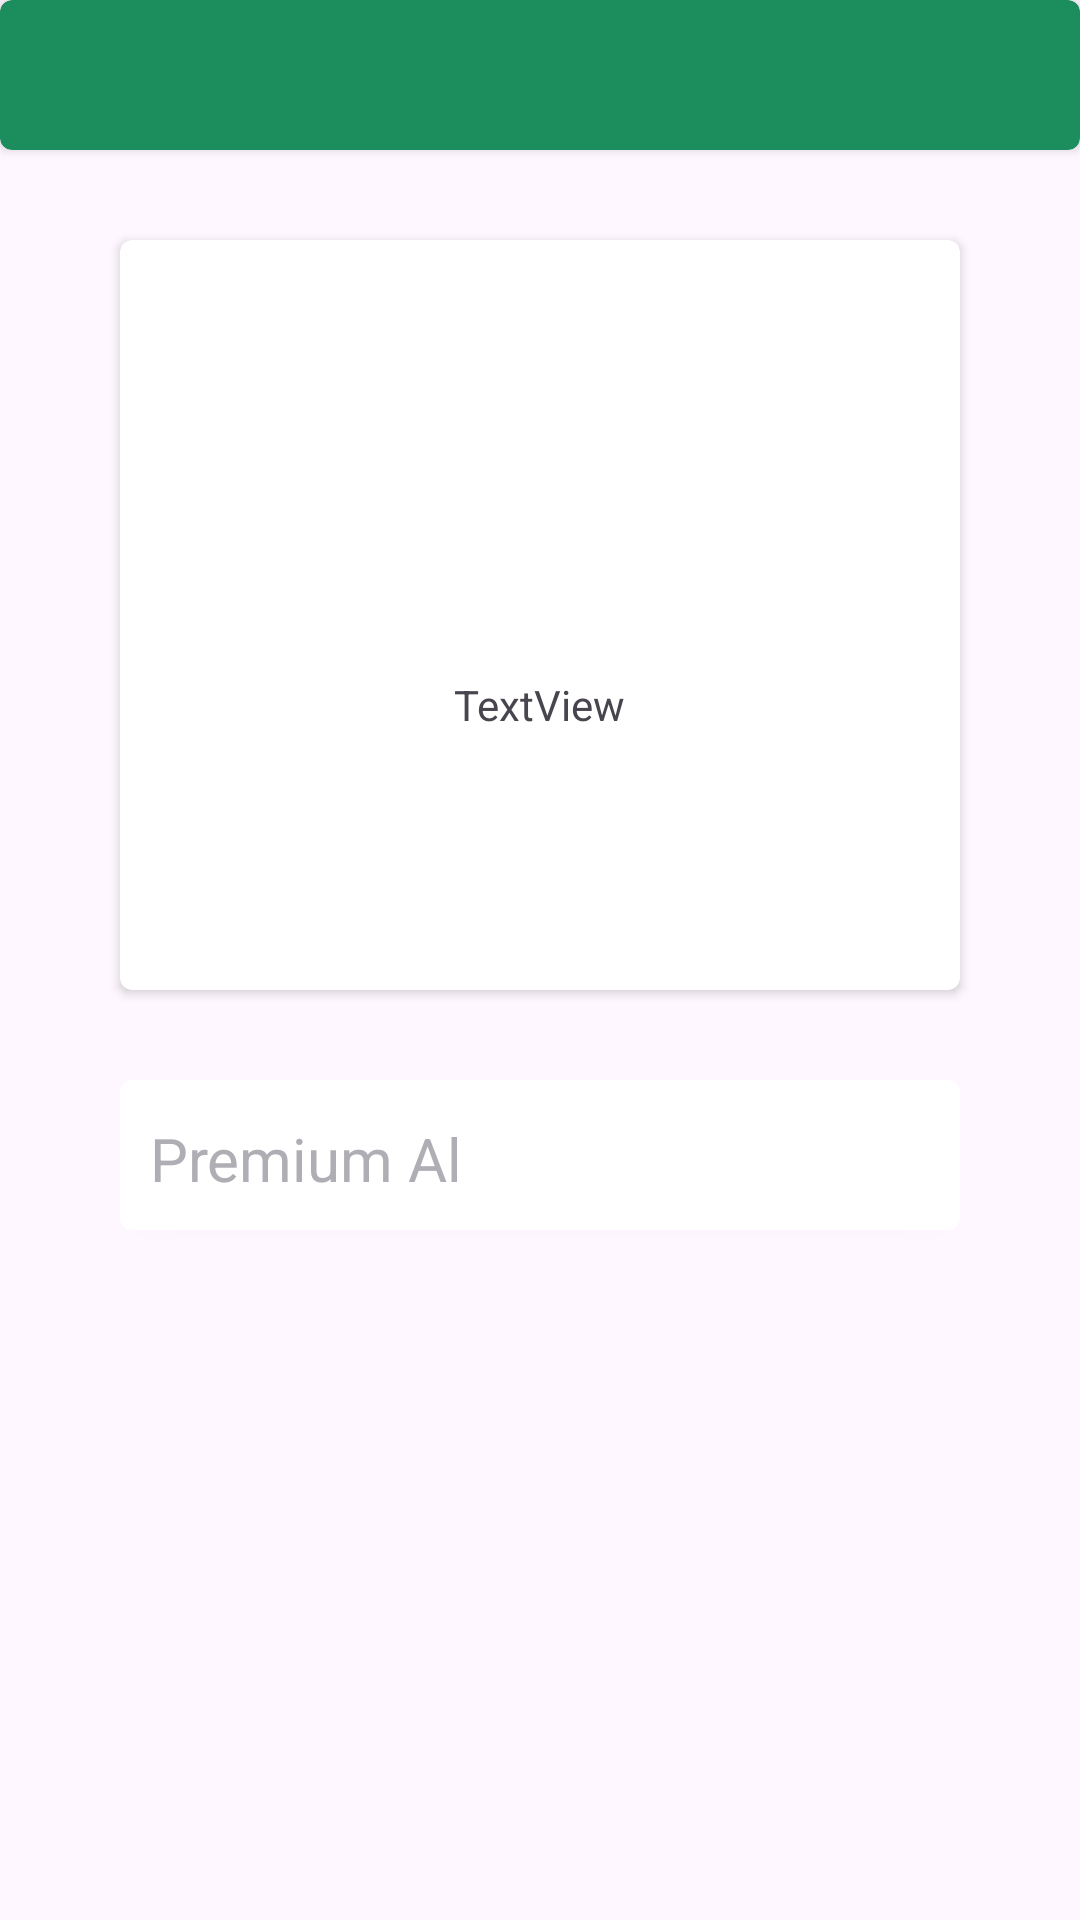

Android layout source for this screen:
<!-- AndroidManifest.xml: application theme Theme.Doctors -->
<!-- res/layout/fragment_premium_al.xml -->
<?xml version="1.0" encoding="utf-8"?>
<androidx.constraintlayout.widget.ConstraintLayout xmlns:android="http://schemas.android.com/apk/res/android"
    xmlns:tools="http://schemas.android.com/tools"
    android:layout_width="match_parent"
    android:layout_height="match_parent"
    xmlns:app="http://schemas.android.com/apk/res-auto"
    tools:context=".view.PremiumAlFragment">

    <androidx.cardview.widget.CardView
        android:id="@+id/tab"
        android:layout_width="match_parent"
        android:layout_height="50dp"
        android:layout_gravity="center"
        android:layout_margin="0dp"
        app:cardBackgroundColor="#1C8E5D"
        app:cardCornerRadius="4dp"
        app:layout_constraintEnd_toEndOf="parent"
        app:layout_constraintStart_toStartOf="parent"
        app:layout_constraintTop_toTopOf="parent"></androidx.cardview.widget.CardView>

    <androidx.cardview.widget.CardView
        android:id="@+id/doctors_info"
        android:layout_width="match_parent"
        android:layout_height="250dp"
        android:layout_marginTop="80dp"
        android:layout_marginLeft="40dp"
        android:layout_marginRight="40dp"
        app:cardBackgroundColor="#FFFFFF"
        app:cardCornerRadius="4dp"
        app:layout_constraintEnd_toEndOf="parent"
        app:layout_constraintHorizontal_bias="0.0"
        app:layout_constraintStart_toStartOf="parent"
        app:layout_constraintTop_toTopOf="parent">


        <com.google.android.material.imageview.ShapeableImageView
            android:id="@+id/doctors_image"
            android:layout_width="100dp"
            android:layout_height="100dp"
            android:layout_gravity="center"
            android:layout_marginBottom="30dp"
            app:shapeAppearanceOverlay="@style/ShapeAppearanceOverlay.App.CornerSize50Percent"
            android:src="@drawable/ic_launcher_foreground" />

        <TextView
            android:id="@+id/doctors_name"
            android:layout_width="wrap_content"
            android:layout_height="wrap_content"
            android:layout_gravity="center"
            android:layout_marginTop="30dp"
            android:text="TextView" />

    </androidx.cardview.widget.CardView>

    <androidx.cardview.widget.CardView
        android:id="@+id/premium_card"
        android:layout_width="match_parent"
        android:layout_height="50dp"
        android:layout_gravity="center"
        android:layout_marginTop="360dp"
        android:layout_marginLeft="40dp"
        android:layout_marginRight="40dp"
        app:cardBackgroundColor="#FFFFFF"
        app:cardCornerRadius="4dp"
        app:layout_constraintEnd_toEndOf="parent"
        app:layout_constraintHorizontal_bias="0.0"
        app:layout_constraintStart_toStartOf="parent"
        app:layout_constraintTop_toTopOf="parent">


        <TextView
            android:id="@+id/premium_al"
            android:layout_width="match_parent"
            android:layout_height="match_parent"
            android:layout_marginTop="12.5dp"
            android:layout_marginBottom="12.5dp"
            android:layout_marginLeft="10dp"
            android:layout_marginRight="60dp"
            android:textSize="20dp"
            android:textColor="#AEAEB4"
            android:text="Premium Al" />

        <ImageView
            android:id="@+id/premiumBTN"
            android:layout_width="wrap_content"
            android:layout_height="wrap_content"
            android:layout_marginLeft="280dp"
            android:layout_marginTop="12.5dp"
            android:src="@drawable/baseline_arrow_forward_ios_24" />


    </androidx.cardview.widget.CardView>



</androidx.constraintlayout.widget.ConstraintLayout>
<!-- resources referenced by this layout -->
<resources>
  <!-- drawable baseline_arrow_forward_ios_24 (drawable) -->
  <vector android:autoMirrored="true" android:height="24dp"
      android:tint="#AEAEB4" android:viewportHeight="24"
      android:viewportWidth="24" android:width="24dp" xmlns:android="http://schemas.android.com/apk/res/android">
      <path android:fillColor="@android:color/white" android:pathData="M6.23,20.23l1.77,1.77l10,-10l-10,-10l-1.77,1.77l8.23,8.23z"/>
  </vector>
  <style name="ShapeAppearanceOverlay.App.CornerSize50Percent" parent="">
          <item name="cornerSize">50%</item>
      </style>
  <style name="Theme.Doctors" parent="Base.Theme.Doctors" />
  <style name="Base.Theme.Doctors" parent="Theme.Material3.DayNight.NoActionBar">
          
          
      </style>
</resources>
